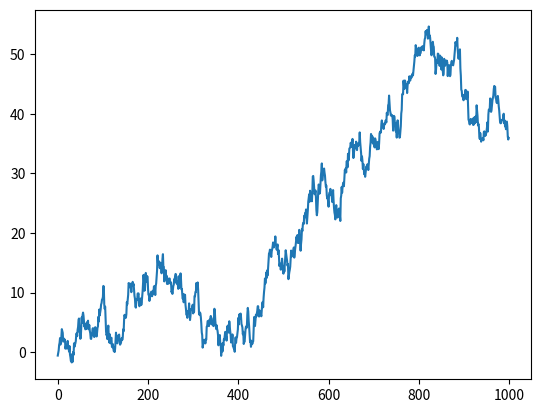
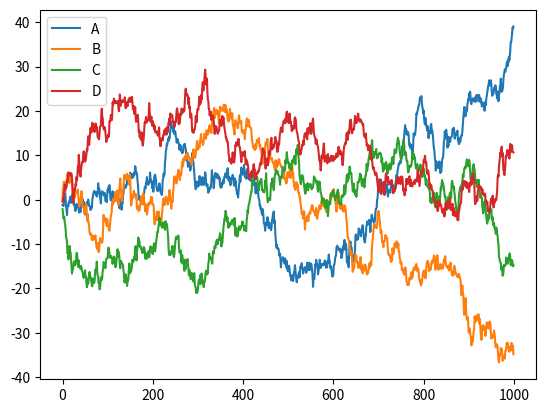

Source code (Python) for these figures, in order:
import pandas as pd
import numpy as np
import matplotlib.pyplot as plt

# plot data

print('series线图')
data = pd.Series(np.random.randn(1000),index = np.arange(1000))
data = data.cumsum()
data.plot()
plt.show()

print('\nDataFrame类矩阵')
data = pd.DataFrame(np.random.randn(1000, 4),
                    index=np.arange(1000),
                    columns=list("ABCD"))
print(data)
data = data.cumsum()
#print(data.head()) # 默认输出前五个数据
data.plot()
plt.show